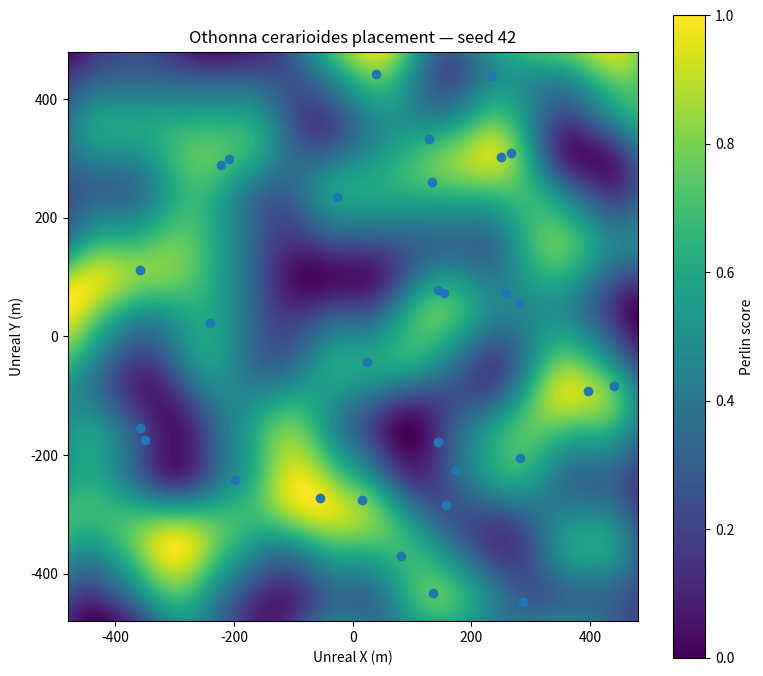

Here is the Python script that generated this plot:
from __future__ import annotations

import csv
from pathlib import Path

import matplotlib.pyplot as plt
import numpy as np


SEED = 42

N_PLANTS = 30

# Experimental AOI in Unreal-world metres.
X_MIN_M = -480.0
X_MAX_M = 480.0
Y_MIN_M = -480.0
Y_MAX_M = 480.0

# Controls the characteristic size of the clusters.
PATCH_SIZE_M = 200.0

# Higher = stronger preference for high-noise areas.
CLUSTER_STRENGTH = 2.5

# Stops two shrubs spawning almost on top of each other.
MIN_SEPARATION_M = 6.0

N_CANDIDATES = 50_000

OUTPUT_CSV = Path("othonna_locations.csv")
OUTPUT_PLOT = Path("othonna_perlin_preview.png")


GRADIENTS = np.array([
    [1.0, 1.0],
    [-1.0, 1.0],
    [1.0, -1.0],
    [-1.0, -1.0],
    [1.0, 0.0],
    [-1.0, 0.0],
    [0.0, 1.0],
    [0.0, -1.0],
]) #possible gradient directions.


def fade(t):
    """Improved Perlin fade function."""
    return t * t * t * (t * (t * 6 - 15) + 10)


def lerp(a, b, t):
    return a + t * (b - a)


def create_permutation(rng):
    permutation = np.arange(256)
    rng.shuffle(permutation)

    return np.concatenate([
        permutation,
        permutation,
    ])


def gradient(hash_value, x, y):
    g = GRADIENTS[hash_value & 7]

    return (
        g[..., 0] * x
        + g[..., 1] * y
    )


def perlin_2d(x, y, permutation):
    x_floor = np.floor(x)
    y_floor = np.floor(y)

    xi = x_floor.astype(int) & 255
    yi = y_floor.astype(int) & 255

    xf = x - x_floor
    yf = y - y_floor

    u = fade(xf)
    v = fade(yf)

    aa = permutation[permutation[xi] + yi]
    ab = permutation[permutation[xi] + yi + 1]

    ba = permutation[permutation[xi + 1] + yi]
    bb = permutation[permutation[xi + 1] + yi + 1]

    bottom = lerp(
        gradient(aa, xf, yf),
        gradient(ba, xf - 1, yf),
        u,
    )

    top = lerp(
        gradient(ab, xf, yf - 1),
        gradient(bb, xf - 1, yf - 1),
        u,
    )

    return lerp(bottom, top, v)


def generate_locations():
    rng = np.random.Generator(
        np.random.PCG64(SEED)
    )

    permutation = create_permutation(rng)

    # First generate many possible plant positions uniformly.
    candidate_x = rng.uniform(
        X_MIN_M,
        X_MAX_M,
        N_CANDIDATES,
    )

    candidate_y = rng.uniform(
        Y_MIN_M,
        Y_MAX_M,
        N_CANDIDATES,
    )

    # Evaluate the underlying smooth spatial field.
    noise = perlin_2d(
        candidate_x / PATCH_SIZE_M,
        candidate_y / PATCH_SIZE_M,
        permutation,
    )

    # Convert noise into sampling weights.
    #
    # High Perlin values become substantially more attractive,
    # producing clusters without making low regions impossible.
    weights = np.exp(
        CLUSTER_STRENGTH * noise
    )

    chosen = []

    for _ in range(N_PLANTS):
        probabilities = weights / weights.sum()

        index = rng.choice(
            N_CANDIDATES,
            p=probabilities,
        )

        chosen.append(index)

        # Remove all candidates too close to this plant.
        dx = candidate_x - candidate_x[index]
        dy = candidate_y - candidate_y[index]

        too_close = (
            dx * dx + dy * dy
            < MIN_SEPARATION_M ** 2
        )

        weights[too_close] = 0.0

    chosen = np.asarray(chosen)

    x = candidate_x[chosen]
    y = candidate_y[chosen]
    scores = noise[chosen]

    # Random orientation for each shrub.
    yaw = rng.uniform(
        0.0,
        360.0,
        N_PLANTS,
    )

    return x, y, scores, yaw, permutation


def save_csv(x, y, scores, yaw):
    with OUTPUT_CSV.open(
        "w",
        newline="",
        encoding="utf-8",
    ) as file:

        writer = csv.writer(file)

        writer.writerow([
            "id",
            "x_m",
            "y_m",
            "ue_x_cm",
            "ue_y_cm",
            "yaw_deg",
            "scale",
            "perlin_score",
        ])

        for i in range(N_PLANTS):
            writer.writerow([
                f"Othonna_{i + 1:03d}",

                round(x[i], 3),
                round(y[i], 3),

                round(x[i] * 100, 1),
                round(y[i] * 100, 1),

                round(yaw[i], 2),

                1.0,

                round(scores[i], 6),
            ])


def save_preview(x, y, permutation):
    axis_x = np.linspace(
        X_MIN_M,
        X_MAX_M,
        350,
    )

    axis_y = np.linspace(
        Y_MIN_M,
        Y_MAX_M,
        350,
    )

    xx, yy = np.meshgrid(
        axis_x,
        axis_y,
    )

    field = perlin_2d(
        xx / PATCH_SIZE_M,
        yy / PATCH_SIZE_M,
        permutation,
    )

    plt.figure(figsize=(8, 7))

    plt.imshow(
        field,
        origin="lower",
        extent=[
            X_MIN_M,
            X_MAX_M,
            Y_MIN_M,
            Y_MAX_M,
        ],
    )

    plt.scatter(
        x,
        y,
    )

    plt.xlabel("Unreal X (m)")
    plt.ylabel("Unreal Y (m)")

    plt.title(
        f"Othonna cerarioides placement — seed {SEED}"
    )

    plt.colorbar(
        label="Perlin score"
    )

    plt.tight_layout()

    plt.savefig(
        OUTPUT_PLOT,
        dpi=180,
    )

    plt.show()


def main():
    x, y, scores, yaw, permutation = (
        generate_locations()
    )

    save_csv(
        x,
        y,
        scores,
        yaw,
    )

    save_preview(
        x,
        y,
        permutation,
    )

    print(
        f"Generated {N_PLANTS} plants."
    )

    print(
        f"Saved coordinates to {OUTPUT_CSV}"
    )

    print(
        f"Saved preview to {OUTPUT_PLOT}"
    )


if __name__ == "__main__":
    main()
